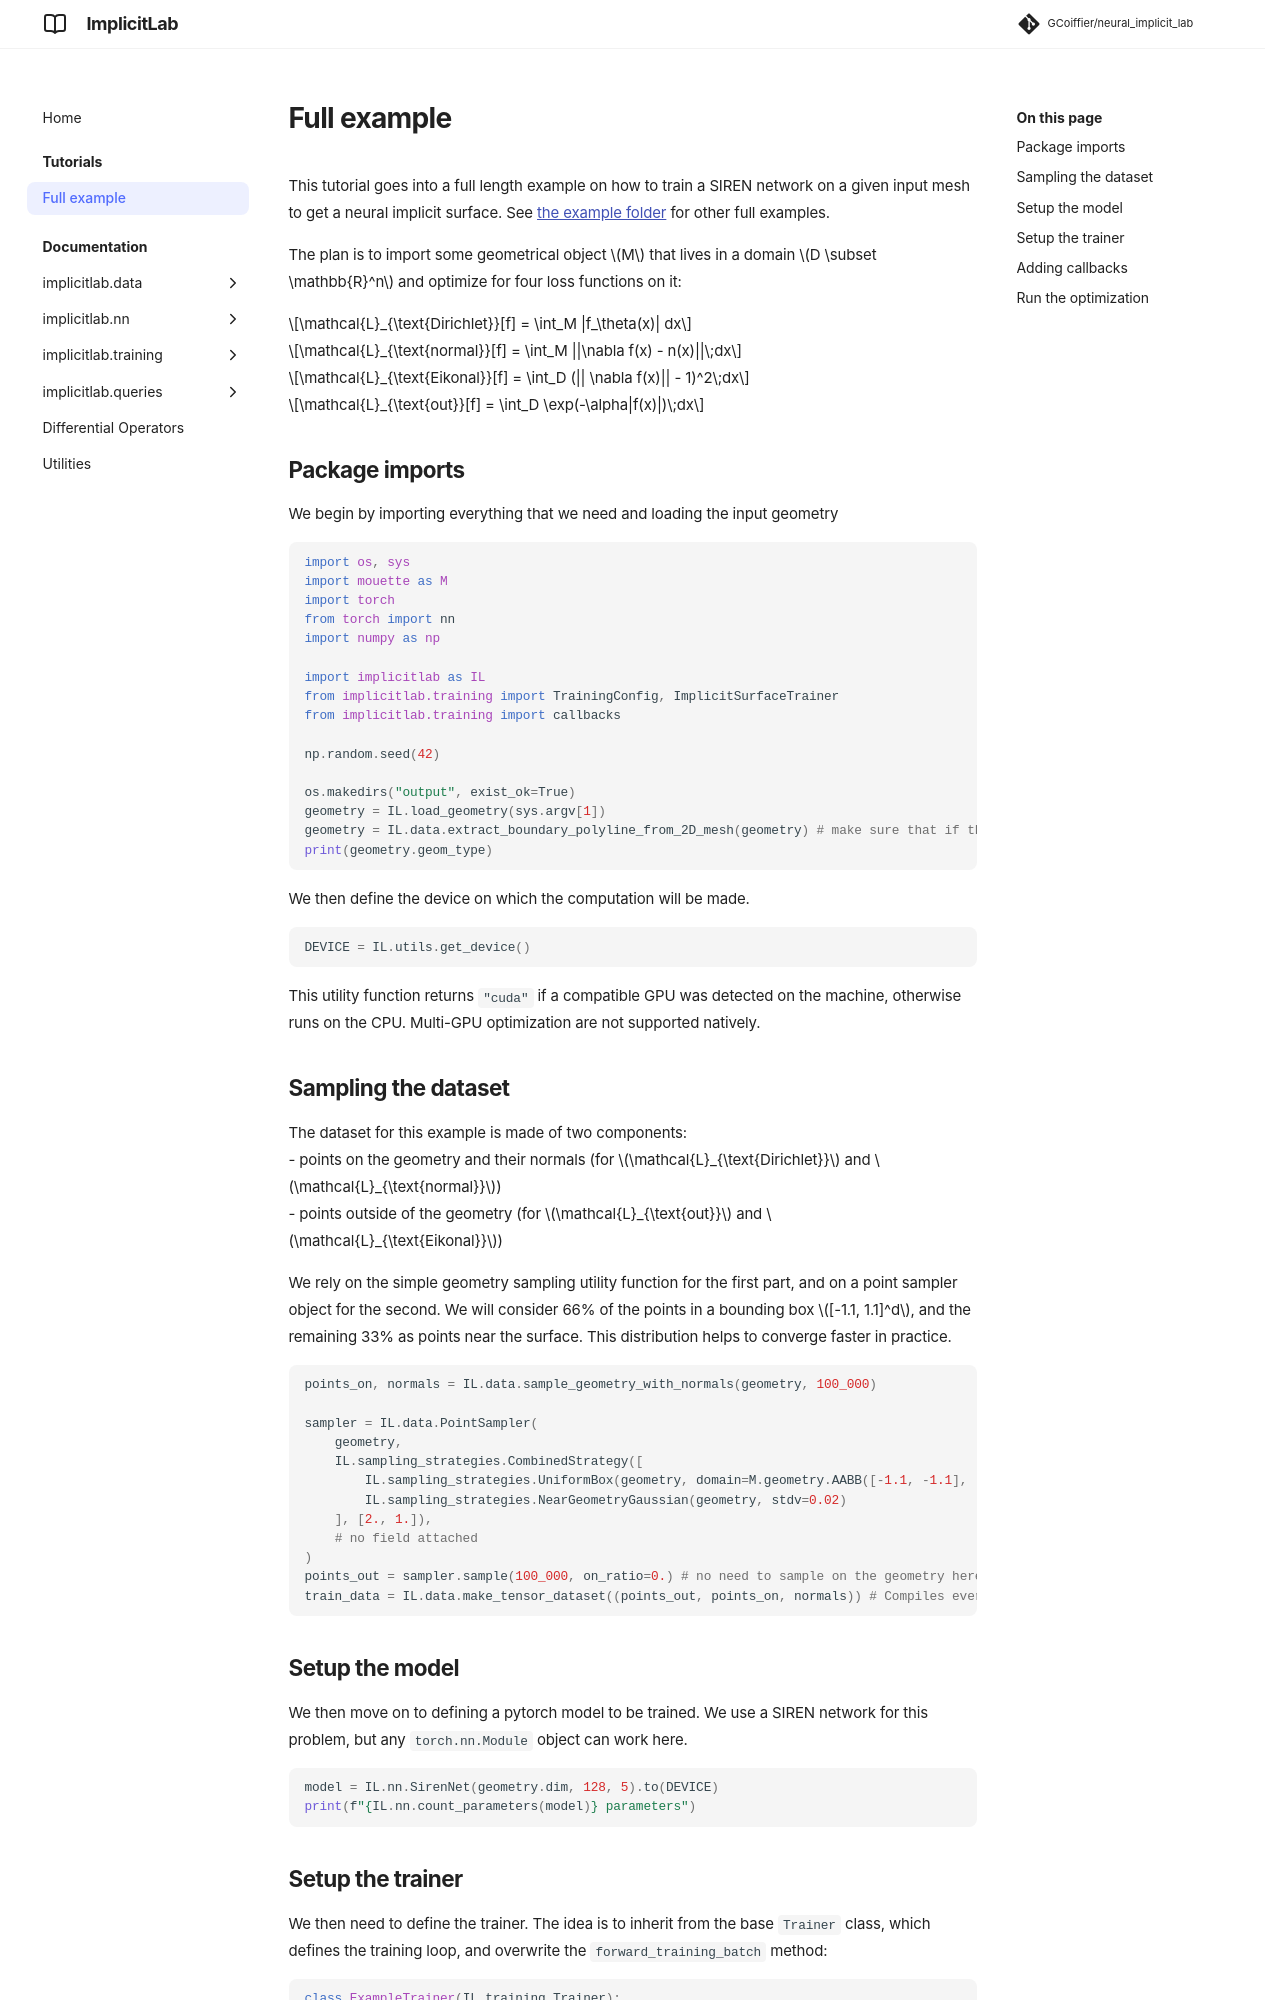

repository: GCoiffier/neural_implicit_lab · page: tutorial/full_example/index.html · generator: mkdocs

---
title: Full example
---


This tutorial goes into a full length example on how to train a SIREN network on a given input mesh to get a neural implicit surface. See [the example folder](https://github.com/GCoiffier/neural_implicit_lab/tree/main/examples) for other full examples.

The plan is to import some geometrical object $M$ that lives in a domain $D \subset \mathbb{R}^n$ and optimize for four loss functions on it:

$$\mathcal{L}_{\text{Dirichlet}}[f]  = \int_M |f_\theta(x)| dx$$

$$\mathcal{L}_{\text{normal}}[f] = \int_M  ||\nabla f(x) - n(x)||\;dx$$

$$\mathcal{L}_{\text{Eikonal}}[f] = \int_D (|| \nabla f(x)|| - 1)^2\;dx$$

$$\mathcal{L}_{\text{out}}[f] = \int_D \exp(-\alpha|f(x)|)\;dx$$


## Package imports
We begin by importing everything that we need and loading the input geometry
```python
import os, sys
import mouette as M
import torch
from torch import nn
import numpy as np

import implicitlab as IL
from implicitlab.training import TrainingConfig, ImplicitSurfaceTrainer
from implicitlab.training import callbacks

np.random.seed(42)

os.makedirs("output", exist_ok=True)
geometry = IL.load_geometry(sys.argv[1])
geometry = IL.data.extract_boundary_polyline_from_2D_mesh(geometry) # make sure that if the geometry is 2D, then it is a polyline
print(geometry.geom_type)
```

We then define the device on which the computation will be made.
```python
DEVICE = IL.utils.get_device()
```
This utility function returns `"cuda"` if a compatible GPU was detected on the machine, otherwise runs on the CPU. Multi-GPU optimization are not supported natively.

## Sampling the dataset
The dataset for this example is made of two components:  
- points on the geometry and their normals (for $\mathcal{L}_{\text{Dirichlet}}$ and $\mathcal{L}_{\text{normal}}$)  
- points outside of the geometry (for $\mathcal{L}_{\text{out}}$ and $\mathcal{L}_{\text{Eikonal}}$)

We rely on the simple geometry sampling utility function for the first part, and on a point sampler object for the second. We will consider 66% of the points in a bounding box $[-1.1, 1.1]^d$, and the remaining 33% as points near the surface. This distribution helps to converge faster in practice.

```python
points_on, normals = IL.data.sample_geometry_with_normals(geometry, 100_000)

sampler = IL.data.PointSampler(
    geometry,
    IL.sampling_strategies.CombinedStrategy([
        IL.sampling_strategies.UniformBox(geometry, domain=M.geometry.AABB([-1.1, -1.1], [1.1, 1.1])),
        IL.sampling_strategies.NearGeometryGaussian(geometry, stdv=0.02)
    ], [2., 1.]),
    # no field attached
)
points_out = sampler.sample(100_000, on_ratio=0.) # no need to sample on the geometry here
train_data = IL.data.make_tensor_dataset((points_out, points_on, normals)) # Compiles everything into a TensorDataset object
```

## Setup the model

We then move on to defining a pytorch model to be trained. We use a SIREN network for this problem, but any `torch.nn.Module` object can work here.

```python
model = IL.nn.SirenNet(geometry.dim, 128, 5).to(DEVICE)
print(f"{IL.nn.count_parameters(model)} parameters")
```
